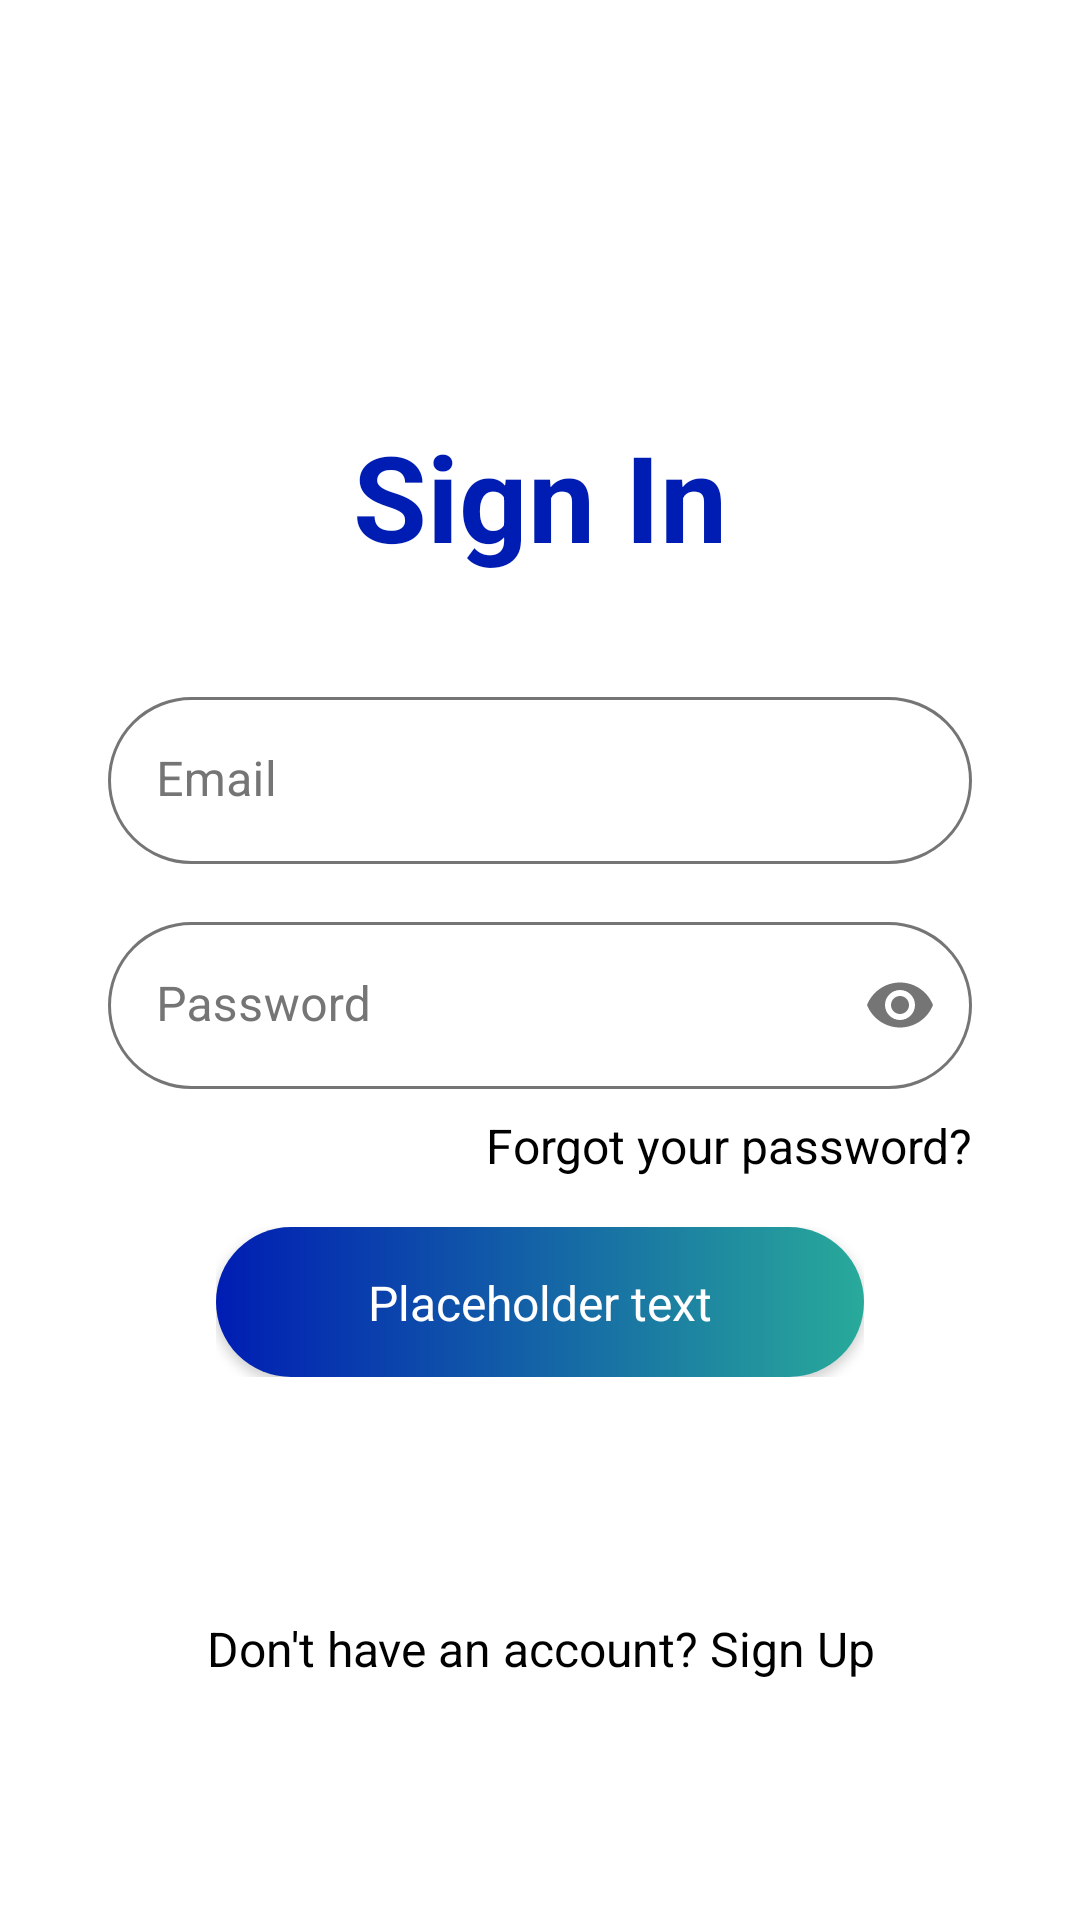

Layout XML and referenced resources for this Android screen:
<!-- AndroidManifest.xml: application theme Theme.RovingCarePrototype -->
<!-- res/layout/activity_sign_in.xml -->
<?xml version="1.0" encoding="utf-8"?>
<androidx.constraintlayout.widget.ConstraintLayout xmlns:android="http://schemas.android.com/apk/res/android"
    xmlns:app="http://schemas.android.com/apk/res-auto"
    xmlns:tools="http://schemas.android.com/tools"
    android:layout_width="match_parent"
    android:layout_height="match_parent"
    android:background="?attr/colorOnBackground"
    tools:context=".authentication.SignInActivity">

    <ScrollView
        android:id="@+id/svSignIn"
        android:layout_width="match_parent"
        android:layout_height="match_parent"
        android:fillViewport="true"
        tools:layout_editor_absoluteX="0dp"
        tools:layout_editor_absoluteY="-254dp">

        <androidx.constraintlayout.widget.ConstraintLayout
            android:layout_width="match_parent"
            android:layout_height="wrap_content">

            <TextView
                android:id="@+id/tvSignIn"
                android:layout_width="wrap_content"
                android:layout_height="wrap_content"
                android:text="@string/sign_in"
                android:textColor="?attr/colorPrimary"
                android:textSize="40sp"
                android:textStyle="bold"
                app:layout_constraintBottom_toTopOf="@+id/guidelineHeaderText"
                app:layout_constraintEnd_toEndOf="parent"
                app:layout_constraintStart_toStartOf="parent" />

            <com.google.android.material.textfield.TextInputLayout
                android:id="@+id/emailSignInTIL"
                android:layout_width="0dp"
                android:layout_height="wrap_content"
                android:scrollbarSize="25dp"
                android:scrollbarThumbHorizontal="@color/hint_color"
                android:textColorHint="@color/hint_color"
                app:boxStrokeWidth="0dp"
                app:boxStrokeWidthFocused="0dp"
                app:layout_constraintBottom_toTopOf="@id/guidelineEmailEditTextBottom"
                app:layout_constraintEnd_toEndOf="@id/guideline2v"
                app:layout_constraintStart_toStartOf="@id/guideline1v"
                app:startIconDrawable="@drawable/ic_email"
                app:startIconTint="@color/hint_color">

                <com.google.android.material.textfield.TextInputEditText
                    android:id="@+id/etEmailSignIn"
                    android:layout_width="match_parent"
                    android:layout_height="wrap_content"
                    android:background="@drawable/edit_text_background"
                    android:hint="@string/hint_email"
                    android:inputType="textEmailAddress"
                    android:maxLines="1"
                    android:minHeight="48dp"
                    android:textColor="?attr/colorOnSecondary" />
            </com.google.android.material.textfield.TextInputLayout>

            <com.google.android.material.textfield.TextInputLayout
                android:id="@+id/passwordSignInTIL"
                android:layout_width="0dp"
                android:layout_height="wrap_content"
                android:scrollbarSize="25dp"
                android:scrollbarThumbHorizontal="@color/hint_color"
                android:textColorHint="@color/hint_color"
                app:boxStrokeWidth="0dp"
                app:boxStrokeWidthFocused="0dp"
                app:layout_constraintEnd_toEndOf="@id/guideline2v"
                app:layout_constraintStart_toStartOf="@id/guideline1v"
                app:layout_constraintTop_toBottomOf="@id/guidelinePasswordEditTextTop"
                app:passwordToggleEnabled="true"
                app:passwordToggleTint="@color/hint_color"
                app:startIconDrawable="@drawable/ic_lock"
                app:startIconTint="@color/hint_color">

                <com.google.android.material.textfield.TextInputEditText
                    android:id="@+id/etPasswordSignIn"
                    android:layout_width="match_parent"
                    android:layout_height="wrap_content"
                    android:background="@drawable/edit_text_background"
                    android:hint="@string/hint_password"
                    android:inputType="textPassword"
                    android:maxLines="1"
                    android:minHeight="48dp"
                    android:textColor="?attr/colorOnSecondary" />
            </com.google.android.material.textfield.TextInputLayout>

            <TextView
                android:id="@+id/tvForgotPassword"
                android:layout_width="0dp"
                android:layout_height="wrap_content"
                android:layout_marginTop="8dp"
                android:gravity="end"
                android:text="@string/forgot_password"
                android:textColor="?attr/colorOnSecondary"
                android:textSize="16sp"
                app:layout_constraintEnd_toEndOf="@id/guideline2v"
                app:layout_constraintStart_toStartOf="@id/guideline1v"
                app:layout_constraintTop_toBottomOf="@id/passwordSignInTIL" />

            <include
                android:id="@+id/btnSignIn"
                layout="@layout/custom_button"
                android:layout_width="0dp"
                android:layout_height="wrap_content"
                android:layout_marginTop="8dp"
                app:layout_constraintBottom_toTopOf="@+id/guidelineSignInButton"
                app:layout_constraintEnd_toStartOf="@+id/guideline4v"
                app:layout_constraintStart_toStartOf="@+id/guideline3v"
                app:layout_constraintTop_toBottomOf="@+id/tvForgotPassword" />

            <TextView
                android:id="@+id/tvSignUpText"
                android:layout_width="0dp"
                android:layout_height="wrap_content"
                android:layout_marginTop="8dp"
                android:layout_marginBottom="8dp"
                android:gravity="center"
                android:text="@string/sign_up_text"
                android:textColor="?attr/colorOnSecondary"
                android:textSize="16sp"
                app:layout_constraintBottom_toBottomOf="parent"
                app:layout_constraintEnd_toStartOf="@+id/guideline2v"
                app:layout_constraintStart_toStartOf="@+id/guideline1v"
                app:layout_constraintTop_toBottomOf="@+id/btnSignIn" />

            <androidx.constraintlayout.widget.Guideline
                android:id="@+id/guideline1v"
                android:layout_width="wrap_content"
                android:layout_height="wrap_content"
                android:orientation="vertical"
                app:layout_constraintGuide_percent="0.1" />

            <androidx.constraintlayout.widget.Guideline
                android:id="@+id/guideline2v"
                android:layout_width="wrap_content"
                android:layout_height="wrap_content"
                android:orientation="vertical"
                app:layout_constraintGuide_percent="0.9" />

            <androidx.constraintlayout.widget.Guideline
                android:id="@+id/guideline3v"
                android:layout_width="wrap_content"
                android:layout_height="wrap_content"
                android:orientation="vertical"
                app:layout_constraintGuide_percent="0.2" />

            <androidx.constraintlayout.widget.Guideline
                android:id="@+id/guideline4v"
                android:layout_width="wrap_content"
                android:layout_height="wrap_content"
                android:orientation="vertical"
                app:layout_constraintGuide_percent="0.8" />

            <androidx.constraintlayout.widget.Guideline
                android:id="@+id/guidelineHeaderText"
                android:layout_width="wrap_content"
                android:layout_height="wrap_content"
                android:orientation="horizontal"
                app:layout_constraintGuide_percent="0.3" />

            <androidx.constraintlayout.widget.Guideline
                android:id="@+id/guidelineEmailEditTextBottom"
                android:layout_width="wrap_content"
                android:layout_height="wrap_content"
                android:orientation="horizontal"
                app:layout_constraintGuide_percent="0.45" />

            <androidx.constraintlayout.widget.Guideline
                android:id="@+id/guidelinePasswordEditTextTop"
                android:layout_width="wrap_content"
                android:layout_height="wrap_content"
                android:orientation="horizontal"
                app:layout_constraintGuide_percent="0.48" />

            <androidx.constraintlayout.widget.Guideline
                android:id="@+id/guidelineForgotPasswordText"
                android:layout_width="wrap_content"
                android:layout_height="wrap_content"
                android:orientation="horizontal"
                app:layout_constraintGuide_percent="0.56" />

            <androidx.constraintlayout.widget.Guideline
                android:id="@+id/guidelineSignInButton"
                android:layout_width="wrap_content"
                android:layout_height="wrap_content"
                android:orientation="horizontal"
                app:layout_constraintGuide_percent="0.73" />
        </androidx.constraintlayout.widget.ConstraintLayout>
    </ScrollView>
</androidx.constraintlayout.widget.ConstraintLayout>
<!-- res/layout/custom_button.xml (included above) -->
<?xml version="1.0" encoding="utf-8"?>
<androidx.constraintlayout.widget.ConstraintLayout xmlns:android="http://schemas.android.com/apk/res/android"
    xmlns:app="http://schemas.android.com/apk/res-auto"
    android:layout_width="match_parent"
    android:layout_height="wrap_content"
    android:backgroundTint="@android:color/transparent">

    <androidx.cardview.widget.CardView
        android:id="@+id/customButton"
        android:layout_width="match_parent"
        android:layout_height="match_parent"
        app:cardCornerRadius="100dp"
        app:layout_constraintBottom_toBottomOf="parent"
        app:layout_constraintEnd_toEndOf="parent"
        app:layout_constraintStart_toStartOf="parent" >

        <androidx.constraintlayout.widget.ConstraintLayout
            android:layout_width="match_parent"
            android:layout_height="match_parent"
            android:background="@drawable/gradient_button_background_rectangle"
            android:backgroundTint="@null"
            android:minHeight="50dp">

            <TextView
                android:id="@+id/tvButton"
                android:layout_width="wrap_content"
                android:layout_height="wrap_content"
                android:gravity="center"
                android:text="@string/placeholder_text"
                android:textColor="@color/white"
                android:textSize="16sp"
                app:layout_constraintTop_toTopOf="parent"
                app:layout_constraintBottom_toBottomOf="parent"
                app:layout_constraintStart_toStartOf="parent"
                app:layout_constraintEnd_toEndOf="parent"/>

            <ProgressBar
                android:id="@+id/progressBar"
                style="?android:attr/progressBarStyleSmall"
                android:layout_width="wrap_content"
                android:layout_height="wrap_content"
                android:indeterminateTint="@color/white"
                android:visibility="invisible"
                app:layout_constraintTop_toTopOf="parent"
                app:layout_constraintBottom_toBottomOf="parent"
                app:layout_constraintStart_toStartOf="parent"
                app:layout_constraintEnd_toStartOf="@id/tvButton"/>

        </androidx.constraintlayout.widget.ConstraintLayout>

    </androidx.cardview.widget.CardView>
</androidx.constraintlayout.widget.ConstraintLayout>
<!-- resources referenced by this layout -->
<resources>
  <color name="hint_color">#757575</color>
  <color name="white">#FFFFFFFF</color>
  <!-- drawable edit_text_background (drawable) -->
  <?xml version="1.0" encoding="utf-8"?>
  <selector xmlns:android="http://schemas.android.com/apk/res/android">
  
      <item android:state_enabled="true" android:state_focused="true">
          <shape
              android:shape="rectangle">
              <solid android:color="@android:color/transparent"/>
              <corners android:radius="100dp"/>
              <stroke android:color="?attr/colorPrimary"
                  android:width="1dp"/>
          </shape>
      </item>
  
      <item android:state_enabled="true">
          <shape
              android:shape="rectangle">
              <solid android:color="@android:color/transparent"/>
              <corners android:radius="100dp"/>
              <stroke android:color="@color/hint_color"
                  android:width="1dp"/>
          </shape>
      </item>
  </selector>
  <!-- drawable gradient_button_background_rectangle (drawable) -->
  <?xml version="1.0" encoding="utf-8"?>
  <shape
      xmlns:android="http://schemas.android.com/apk/res/android"
      android:shape="rectangle">
      <gradient android:startColor="?attr/colorPrimary" android:endColor="?attr/colorSecondary" />
  </shape>
  <string name="forgot_password">Forgot your password?</string>
  <string name="hint_email">Email</string>
  <string name="hint_password">Password</string>
  <string name="placeholder_text" translatable="false">Placeholder text</string>
  <string name="sign_in">Sign In</string>
  <string name="sign_up_text">Don\'t have an account? Sign Up</string>
  <style name="Theme.RovingCarePrototype" parent="Theme.MaterialComponents.DayNight.NoActionBar">
          
          <item name="colorPrimary">@color/logo_blue</item>
          <item name="colorPrimaryVariant">@color/purple_700</item>
          <item name="colorOnPrimary">@color/light_background</item>
          
          <item name="colorSecondary">@color/logo_green</item>
          <item name="colorSecondaryVariant">@color/teal_700</item>
          <item name="colorOnSecondary">@color/black</item>
          
          <item name="android:statusBarColor">?attr/colorPrimary</item>
          
          <item name="colorOnBackground">@color/white</item>
      </style>
  <color name="logo_blue">#001DB3</color>
  <color name="purple_700">#FF3700B3</color>
  <color name="light_background">#EDF3F3</color>
  <color name="logo_green">#28AA9A</color>
  <color name="teal_700">#FF018786</color>
  <color name="black">#FF000000</color>
</resources>
